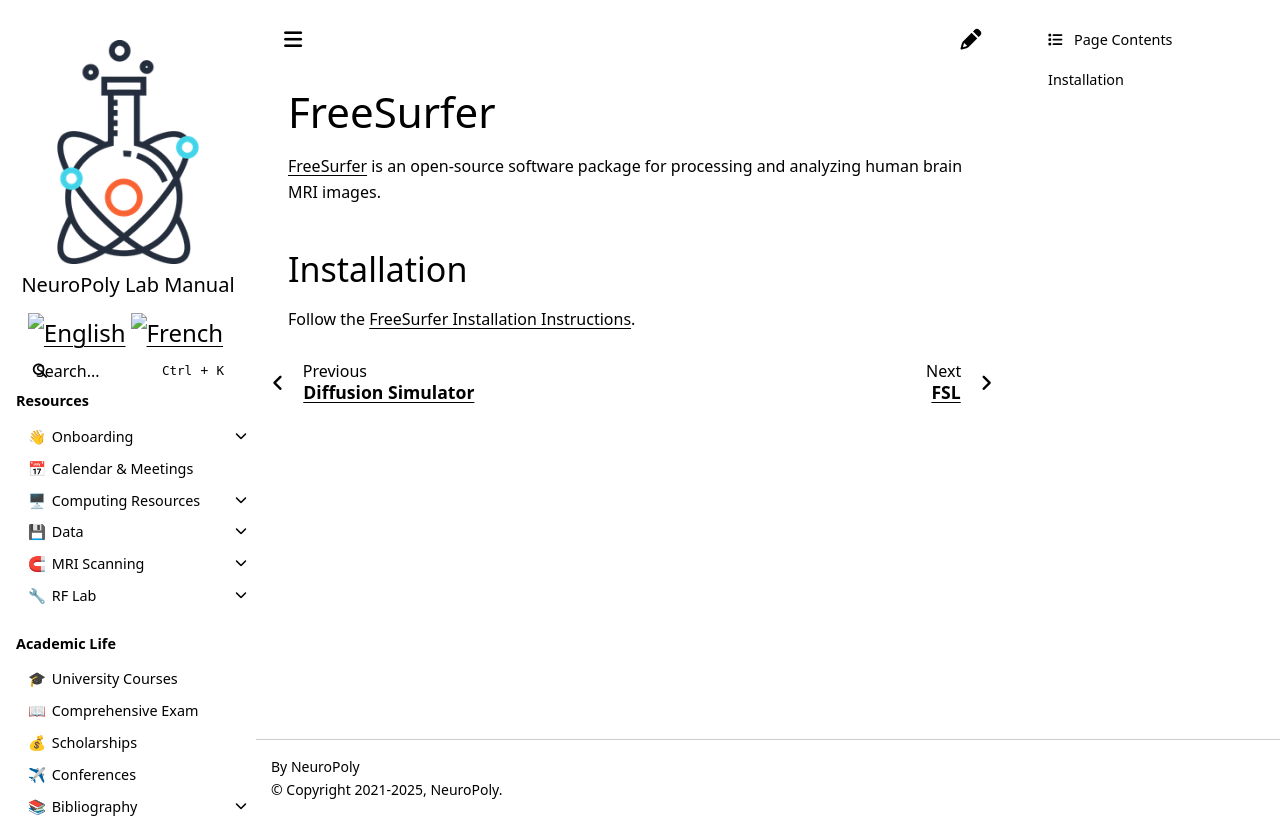

repository: neuropoly/intranet.neuro.polymtl.ca · page: geek-tips/image-processing-software/freesurfer.html · generator: sphinx

# FreeSurfer

[FreeSurfer](https://surfer.nmr.mgh.harvard.edu/) is an open-source software package for processing and analyzing human brain MRI images.

## Installation

Follow the [FreeSurfer Installation Instructions](https://surfer.nmr.mgh.harvard.edu/fswiki/DownloadAndInstall).
